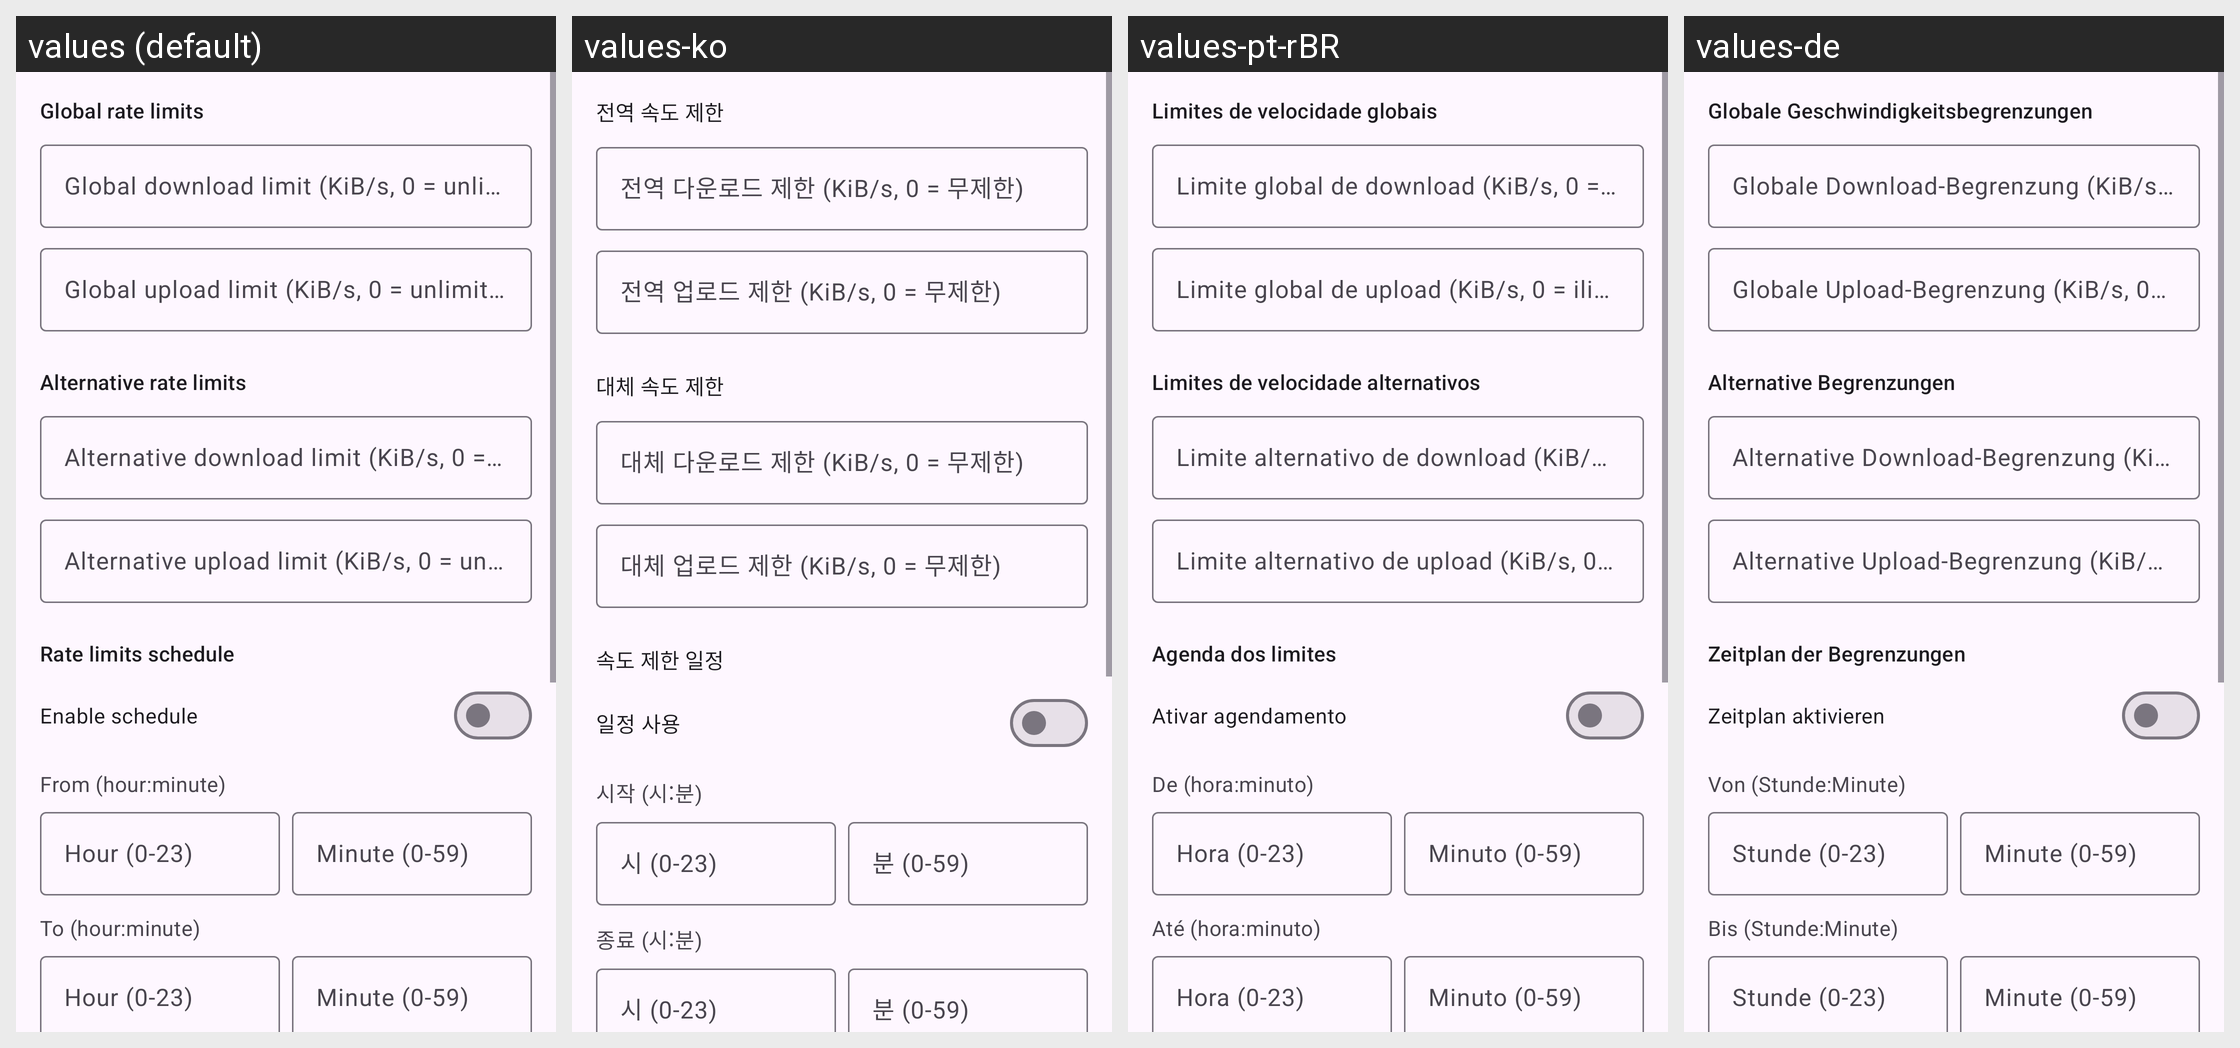

Locale-by-locale string values for the Android screen shown in this grid:
Android screen res/layout/fragment_qb_prefs_speed.xml rendered under 4 locales, left to right: values (default), values-ko, values-pt-rBR, values-de. Device: Nexus 5 (rendered at 1080×1920; each locale shown at half size, 540×960, under a caption strip naming it); theme AppTheme.
Other locales in the repository, not shown: values-es, values-fr, values-it, values-ja, values-ru, values-tr, values-vi, values-zh-rCN, values-zh-rTW.
Strings drawn on this screen, with the default value and each locale's value (text and hints the layout hard-codes, and strings that could not be matched under every locale, appear in the picture but are not listed):

qbt_speed_global
  values: Global rate limits
  values-ko: 전역 속도 제한
  values-pt-rBR: Limites de velocidade globais
  values-de: Globale Geschwindigkeitsbegrenzungen

qbt_dl_limit
  values: Global download limit (KiB/s, 0 = unlimited)
  values-ko: 전역 다운로드 제한 (KiB/s, 0 = 무제한)
  values-pt-rBR: Limite global de download (KiB/s, 0 = ilimitado)
  values-de: Globale Download-Begrenzung (KiB/s, 0 = unbegrenzt)

qbt_up_limit
  values: Global upload limit (KiB/s, 0 = unlimited)
  values-ko: 전역 업로드 제한 (KiB/s, 0 = 무제한)
  values-pt-rBR: Limite global de upload (KiB/s, 0 = ilimitado)
  values-de: Globale Upload-Begrenzung (KiB/s, 0 = unbegrenzt)

qbt_speed_alt
  values: Alternative rate limits
  values-ko: 대체 속도 제한
  values-pt-rBR: Limites de velocidade alternativos
  values-de: Alternative Begrenzungen

qbt_alt_dl_limit
  values: Alternative download limit (KiB/s, 0 = unlimited)
  values-ko: 대체 다운로드 제한 (KiB/s, 0 = 무제한)
  values-pt-rBR: Limite alternativo de download (KiB/s, 0 = ilimitado)
  values-de: Alternative Download-Begrenzung (KiB/s, 0 = unbegrenzt)

qbt_alt_up_limit
  values: Alternative upload limit (KiB/s, 0 = unlimited)
  values-ko: 대체 업로드 제한 (KiB/s, 0 = 무제한)
  values-pt-rBR: Limite alternativo de upload (KiB/s, 0 = ilimitado)
  values-de: Alternative Upload-Begrenzung (KiB/s, 0 = unbegrenzt)

qbt_speed_sched
  values: Rate limits schedule
  values-ko: 속도 제한 일정
  values-pt-rBR: Agenda dos limites
  values-de: Zeitplan der Begrenzungen

qbt_sched_enabled
  values: Enable schedule
  values-ko: 일정 사용
  values-pt-rBR: Ativar agendamento
  values-de: Zeitplan aktivieren

qbt_sched_from
  values: From (hour:minute)
  values-ko: 시작 (시:분)
  values-pt-rBR: De (hora:minuto)
  values-de: Von (Stunde:Minute)

qbt_sched_hour_hint
  values: Hour (0-23)
  values-ko: 시 (0-23)
  values-pt-rBR: Hora (0-23)
  values-de: Stunde (0-23)

qbt_sched_min_hint
  values: Minute (0-59)
  values-ko: 분 (0-59)
  values-pt-rBR: Minuto (0-59)
  values-de: Minute (0-59)

qbt_sched_to
  values: To (hour:minute)
  values-ko: 종료 (시:분)
  values-pt-rBR: Até (hora:minuto)
  values-de: Bis (Stunde:Minute)
